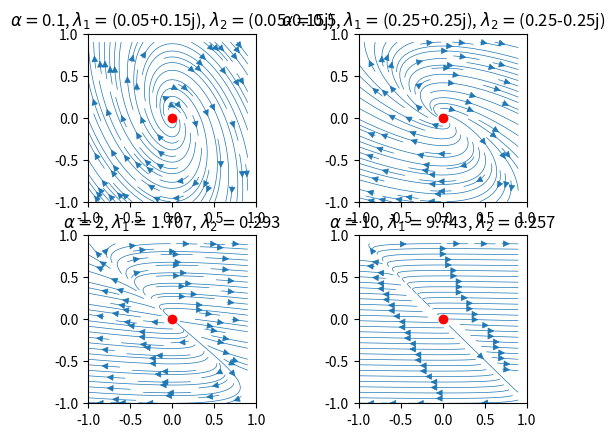
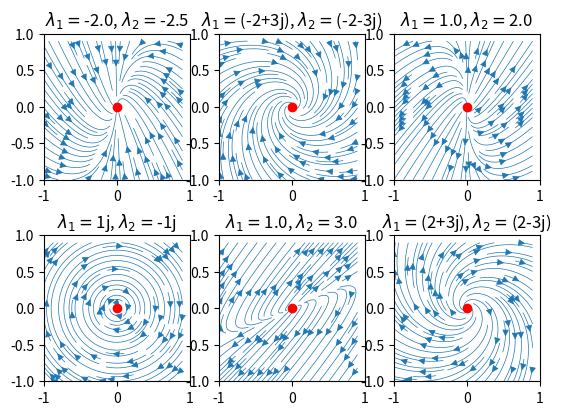

Python code for these plots, in order:
import matplotlib.pyplot as plt
import numpy as np

x1 = np.arange(-1,1,0.1)
x2 = np.arange(-1,1,0.1)


X1, X2 = np.meshgrid(x1, x2)


A_alpha = np.zeros([2,2])

A_alpha[1][0] = -0.25

fig, ax = plt.subplots(2,2)



Alpha = [0.10,0.5,2,10]


for i in range(len(Alpha)):

    alpha = Alpha[i]

    A_alpha[0][0] = alpha
    A_alpha[0][1] = alpha

    x1_dot = A_alpha[0][0]*X1 + A_alpha[0][1]*X2
    x2_dot = A_alpha[1][0]*X1 + A_alpha[1][1]*X2



    eigenValues = np.linalg.eig(A_alpha)
    eigenValues = eigenValues[0]

    ax[i//2][i%2].streamplot(X1,X2,x1_dot,x2_dot, density = 1,linewidth= 0.5)
    ax[i//2][i%2].set_title(r'$ \alpha =  $' + str(alpha) + r', $\lambda_{1} = $' + str(round(eigenValues[0],3))+ r', $\lambda_{2} = $' + str(round(eigenValues[1],3)))

    ax[i//2][i%2].set_ylim(-1,1)
    ax[i//2][i%2].set_xlim(-1,1)
    ax[i//2][i%2].set_aspect(aspect=1)
    ax[i//2][i%2].plot(0,0,'ro')



fig2, ax2 = plt.subplots(2,3)


Mat = np.zeros([6,2,2])

#Stable node phase portrait (negative real eigenValues)
Mat[0] = [[-2.5,0],[3,-2]]
#Stable focus phase portrait (negative complex conjugates eigenValues)
Mat[1] = [[-2,3],[-3,-2]]
#unstalbe saddle point
Mat[2] = [[2,0],[2,1]]

#unstalbe centre
Mat[3] = [[0,1],[-1,0]]

#unstable node

Mat[4] = [[-1,4],[-2,5]]

#Unstable focus
Mat[5] = [[2,3],[-3,2]]


for i in range(6):

    x1_dot = Mat[i][0][0]*X1 + Mat[i][0][1]*X2
    x2_dot = Mat[i][1][0]*X1 + Mat[i][1][1]*X2



    eigenValues = np.linalg.eig(Mat[i])
    eigenValues = eigenValues[0]

    ax2[i//3][i%3].streamplot(X1,X2,x1_dot,x2_dot, density = 1,linewidth= 0.5)
    ax2[i//3][i%3].set_title(r'$\lambda_{1} = $' + str(round(eigenValues[0],3))+ r', $\lambda_{2} = $' + str(round(eigenValues[1],3)))

    ax2[i//3][i%3].set_ylim(-1,1)
    ax2[i//3][i%3].set_xlim(-1,1)
    ax2[i//3][i%3].set_aspect(aspect=1)
    ax2[i//3][i%3].plot(0,0,'ro')











plt.show()
